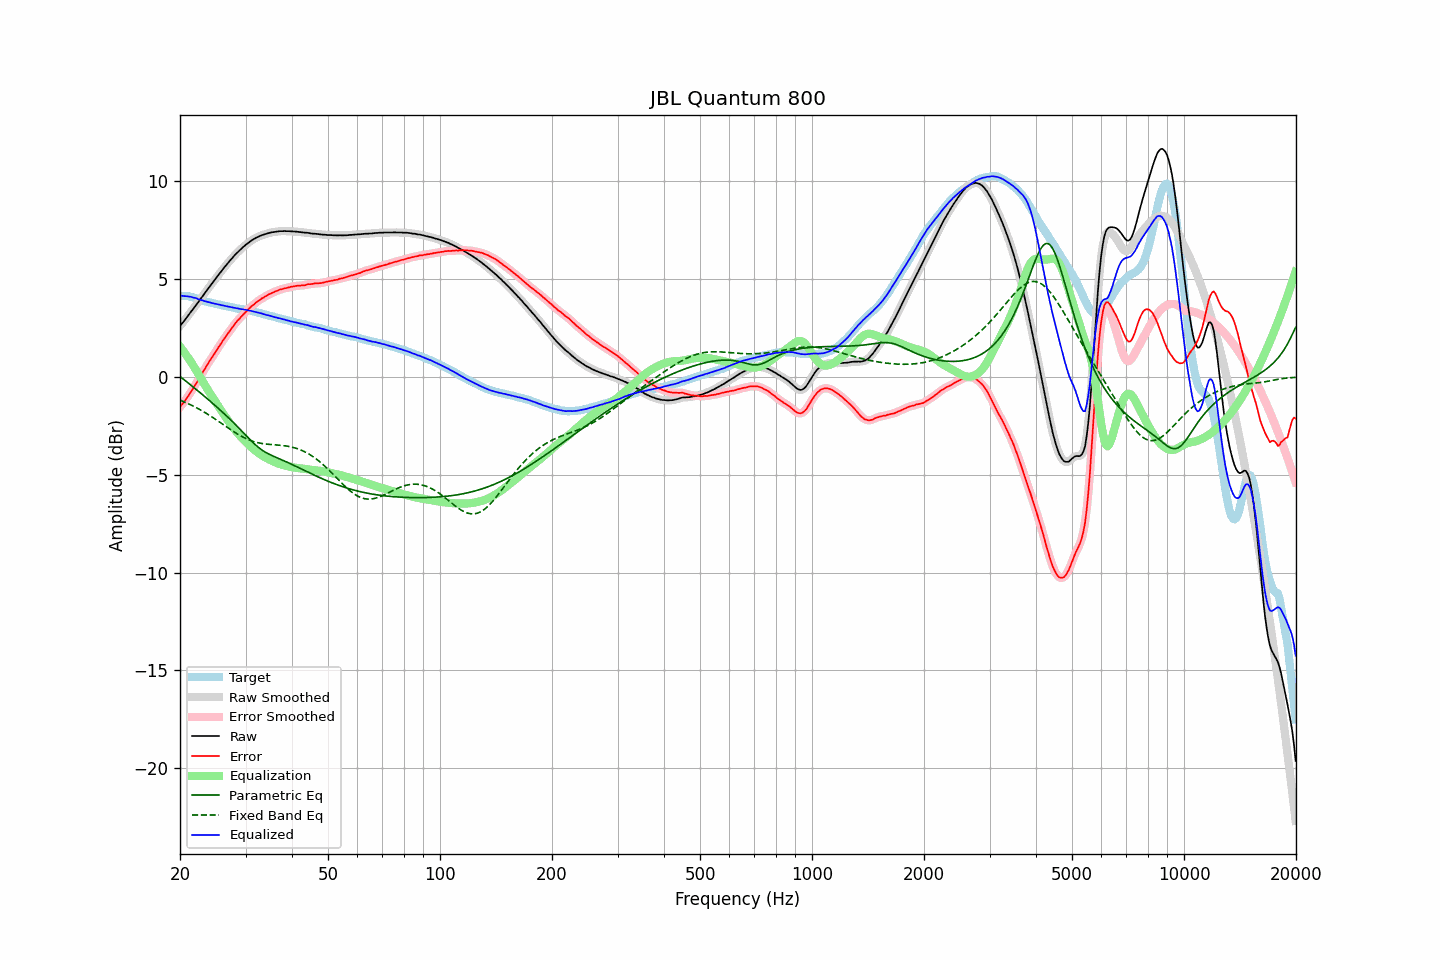

Source data for this figure (header and first rows):
frequency, raw, error, smoothed, error_smoothed, equalization, parametric_eq, fixed_band_eq, equalized_raw, equalized_smoothed, target
20.00, 2.60, -1.55, 2.60, -1.54, 1.55, 0.02, -1.19, 4.15, 4.15, 4.15
20.20, 2.71, -1.43, 2.70, -1.44, 1.44, -0.04, -1.22, 4.15, 4.14, 4.14
20.40, 2.80, -1.34, 2.81, -1.33, 1.33, -0.11, -1.25, 4.13, 4.14, 4.14
20.61, 2.91, -1.22, 2.91, -1.22, 1.22, -0.17, -1.29, 4.13, 4.13, 4.13
20.81, 3.02, -1.11, 3.02, -1.11, 1.11, -0.24, -1.33, 4.13, 4.12, 4.13
21.02, 3.13, -1.00, 3.13, -0.99, 0.99, -0.30, -1.36, 4.12, 4.12, 4.13
21.23, 3.24, -0.87, 3.24, -0.87, 0.87, -0.37, -1.40, 4.11, 4.11, 4.11
21.44, 3.35, -0.74, 3.35, -0.74, 0.74, -0.43, -1.44, 4.09, 4.09, 4.09
21.66, 3.45, -0.62, 3.46, -0.61, 0.61, -0.50, -1.48, 4.06, 4.07, 4.07
21.87, 3.56, -0.47, 3.56, -0.48, 0.48, -0.57, -1.52, 4.04, 4.04, 4.04
22.09, 3.68, -0.33, 3.67, -0.34, 0.34, -0.64, -1.56, 4.02, 4.02, 4.02
22.31, 3.78, -0.21, 3.78, -0.21, 0.20, -0.70, -1.61, 3.99, 3.99, 4.00
22.54, 3.89, -0.08, 3.89, -0.07, 0.07, -0.77, -1.65, 3.95, 3.96, 3.97
22.76, 4.01, 0.08, 4.00, 0.07, -0.07, -0.84, -1.70, 3.94, 3.93, 3.93
22.99, 4.12, 0.22, 4.12, 0.22, -0.21, -0.91, -1.75, 3.91, 3.91, 3.90
23.22, 4.23, 0.36, 4.23, 0.36, -0.35, -0.98, -1.80, 3.88, 3.88, 3.87
23.45, 4.35, 0.50, 4.35, 0.49, -0.49, -1.05, -1.84, 3.86, 3.86, 3.85
23.69, 4.46, 0.62, 4.46, 0.63, -0.62, -1.12, -1.90, 3.84, 3.84, 3.83
23.92, 4.57, 0.76, 4.57, 0.76, -0.75, -1.19, -1.95, 3.82, 3.82, 3.81
24.16, 4.68, 0.88, 4.68, 0.88, -0.88, -1.26, -2.00, 3.80, 3.80, 3.80
24.40, 4.78, 1.00, 4.78, 1.00, -1.01, -1.33, -2.05, 3.77, 3.77, 3.78
24.65, 4.89, 1.13, 4.89, 1.13, -1.14, -1.40, -2.11, 3.75, 3.75, 3.76
24.89, 5.00, 1.26, 5.00, 1.26, -1.26, -1.47, -2.16, 3.74, 3.74, 3.74
25.14, 5.11, 1.39, 5.11, 1.39, -1.39, -1.55, -2.22, 3.72, 3.72, 3.72
25.39, 5.22, 1.52, 5.22, 1.52, -1.52, -1.62, -2.27, 3.70, 3.70, 3.70
25.65, 5.33, 1.64, 5.33, 1.65, -1.64, -1.69, -2.33, 3.69, 3.68, 3.69
25.91, 5.43, 1.77, 5.43, 1.77, -1.77, -1.77, -2.39, 3.66, 3.67, 3.66
26.16, 5.54, 1.89, 5.54, 1.89, -1.89, -1.84, -2.44, 3.65, 3.65, 3.65
26.43, 5.64, 2.01, 5.64, 2.01, -2.01, -1.92, -2.50, 3.63, 3.63, 3.63
26.69, 5.74, 2.12, 5.74, 2.13, -2.13, -2.00, -2.56, 3.61, 3.61, 3.62
26.96, 5.84, 2.24, 5.84, 2.24, -2.24, -2.08, -2.61, 3.59, 3.59, 3.59
27.23, 5.94, 2.35, 5.94, 2.35, -2.36, -2.15, -2.67, 3.58, 3.58, 3.58
27.50, 6.03, 2.47, 6.03, 2.47, -2.47, -2.23, -2.72, 3.56, 3.56, 3.56
27.77, 6.12, 2.58, 6.12, 2.58, -2.58, -2.32, -2.78, 3.54, 3.54, 3.54
28.05, 6.22, 2.69, 6.22, 2.69, -2.69, -2.40, -2.83, 3.53, 3.53, 3.53
28.33, 6.30, 2.80, 6.30, 2.80, -2.79, -2.48, -2.88, 3.51, 3.51, 3.50
28.62, 6.39, 2.90, 6.38, 2.89, -2.89, -2.56, -2.93, 3.50, 3.50, 3.49
28.90, 6.46, 2.97, 6.46, 2.98, -2.98, -2.65, -2.98, 3.48, 3.48, 3.49
29.19, 6.54, 3.07, 6.54, 3.07, -3.07, -2.73, -3.03, 3.47, 3.47, 3.47
29.48, 6.62, 3.15, 6.62, 3.16, -3.16, -2.82, -3.07, 3.46, 3.46, 3.47
29.78, 6.69, 3.24, 6.69, 3.24, -3.25, -2.90, -3.11, 3.44, 3.44, 3.44
30.08, 6.76, 3.32, 6.76, 3.32, -3.33, -2.99, -3.15, 3.43, 3.43, 3.43
30.38, 6.82, 3.41, 6.82, 3.41, -3.41, -3.08, -3.19, 3.41, 3.41, 3.41
30.68, 6.88, 3.49, 6.88, 3.49, -3.49, -3.16, -3.22, 3.39, 3.39, 3.39
30.99, 6.95, 3.58, 6.94, 3.57, -3.57, -3.24, -3.25, 3.38, 3.38, 3.37
31.30, 7.00, 3.64, 7.00, 3.64, -3.64, -3.32, -3.28, 3.36, 3.36, 3.36
31.61, 7.05, 3.70, 7.05, 3.71, -3.71, -3.40, -3.31, 3.34, 3.34, 3.35
31.93, 7.10, 3.78, 7.10, 3.78, -3.78, -3.48, -3.33, 3.32, 3.32, 3.32
32.24, 7.14, 3.85, 7.14, 3.84, -3.84, -3.55, -3.35, 3.30, 3.30, 3.29
32.57, 7.18, 3.91, 7.18, 3.91, -3.90, -3.61, -3.37, 3.28, 3.28, 3.27
32.89, 7.21, 3.95, 7.21, 3.96, -3.96, -3.68, -3.39, 3.25, 3.26, 3.26
33.22, 7.25, 4.02, 7.25, 4.01, -4.01, -3.74, -3.40, 3.24, 3.23, 3.23
33.55, 7.27, 4.05, 7.27, 4.06, -4.06, -3.79, -3.42, 3.21, 3.21, 3.22
33.89, 7.30, 4.11, 7.30, 4.11, -4.11, -3.84, -3.43, 3.19, 3.19, 3.19
34.23, 7.32, 4.15, 7.32, 4.16, -4.16, -3.89, -3.44, 3.16, 3.17, 3.17
34.57, 7.35, 4.21, 7.35, 4.20, -4.20, -3.93, -3.44, 3.15, 3.15, 3.14
34.92, 7.37, 4.25, 7.37, 4.24, -4.24, -3.97, -3.45, 3.13, 3.13, 3.12
35.27, 7.39, 4.28, 7.39, 4.29, -4.28, -4.01, -3.46, 3.11, 3.10, 3.11
35.62, 7.40, 4.31, 7.40, 4.32, -4.32, -4.05, -3.46, 3.08, 3.08, 3.08
35.97, 7.41, 4.36, 7.41, 4.35, -4.36, -4.09, -3.47, 3.05, 3.06, 3.05
... 635 more rows
